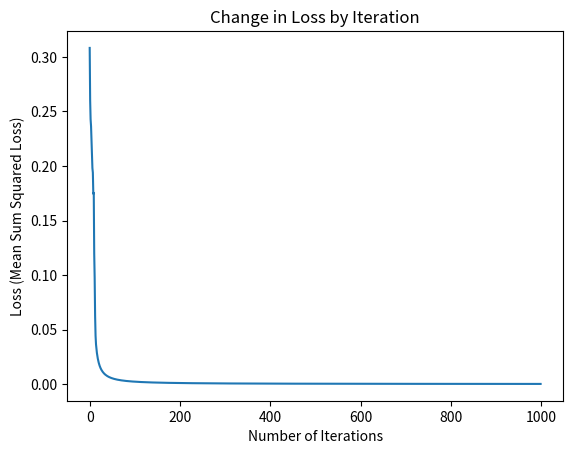
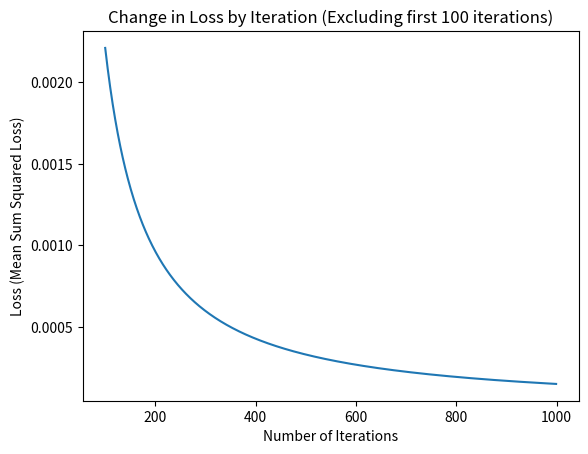

The script that saved these images, in order:
import numpy as np
import matplotlib.pyplot as plt

# Activation function
def sigmoid(t):
  return 1/(1+np.exp(-t))

# Derivative of sigmoid
def sigmoid_derivative(p):
  return p * (1 - p)


class NeuralNetwork:
  def __init__(self, x, y):
    '''
    :param two arrays a input layer "x" and output layer "y"
    :type Numpy array
    '''
    self.input = x
    self.y = y
    self.y = y
    self.output = np.zeros(y.shape)
    self.weights1= np.random.rand(self.input.shape[1],6)  # This is so the hidden layer has 6 nodes
    self.weights2 = np.random.rand(6,2)  # This is so the hidden layer has six nodes in hidden layer and 2 in output

  def feedforward(self):
    '''
    :returns the predicted outcome of the data in 2x1 matices
    '''
    self.layer1 = sigmoid(np.dot(self.input, self.weights1))
    self.layer2 = sigmoid(np.dot(self.layer1, self.weights2))
    return self.layer2

  def backprop(self):
    '''
    :function performs backpropagation
    '''
    d_weights2 = np.dot(self.layer1.T, 2*(self.y - self.output)*sigmoid_derivative(self.output))
    d_weights1 = np.dot(self.input.T, np.dot(2*(self.y -self.output)*sigmoid_derivative(self.output),self.weights2.T)*sigmoid_derivative(self.layer1))
    self.weights1 += d_weights1
    self.weights2 += d_weights2

  def train(self, X, y):
    '''
    :function uses class methods backprop() and feedforward() to train NN
    '''
    self.output = self.feedforward()
    self.backprop()

  def test(self, X):
    '''
    :param A singular or collection of 3x1 arrays
    :type Numpy array
    :returns predicted output of the arrays 2x1 arrays
    '''
    self.layer1 = sigmoid(np.dot(X, self.weights1))
    self.layer2 = sigmoid(np.dot(self.layer1, self.weights2))
    return self.layer2

''' NAMESPACE ENTRY POINT FOR THE CODE '''

if __name__ == '__main__':

  # loss list used for plotting loss
  loss_list = []

  #iteration list used for plotting loss
  iteration_list = []

  # Input layer 3
  X=np.array(([0,0,0],[0,0,1],[0,1,0],[0,1,1],[1,0,0],[1,0,1],[1,1,0]), dtype=float)

  # Output layer 2
  y=np.array(([0,1],[1,0],[0,1],[1,0],[0,1],[1,0],[0,1]), dtype=float)

  # Initializing Neural Network object
  NN = NeuralNetwork(X,y)

  for i in range(1000): # trains the NN 1,000 times
    NN.train(X, y)
    loss_list.append((np.mean(np.square(y - NN.feedforward()))))  # adding the loss of the model into list for graphing
    iteration_list.append(i)  # adding the iteration number into a list of graphing

  print("\n\n"+"*"*20+" - REPORT - "+"*"*20+"\n\n")

  print("***THE DIMENSIONS OF WEIGHT MATRICES***\n")
  # Printing shape of weight matrix one
  print("- The dimension of weight matrix one: \n")
  print('\t'+str(NN.weights1.shape)+'\n\n')
  # Printing shape of weight matrix two
  print("- The dimension of weight matrix two: \n")
  print('\t'+str(NN.weights2.shape)+'\n\n')


  # Printing the test of sample [1,1,1]
  print("*** Testing sample X1 [1,1,1]: ***\n")
  # Initializin a new array with data
  X1 = np.array(([1,1,1]), dtype=float)
  test_pred = NN.test(X1)  # Predicting the value for given array
  round_pred = np.round(test_pred)  # Rounding the prediction for the test prediction
  print("\t - Predicted Output: "+str(test_pred)+"\n")
  print("\t - Predicted Output (rounded): " + str(round_pred)+"\n\n")


  # Printing out the matrix for loss over iterations
  print("*** Graphn Number One: Change in Loss by Iteration ***\n")
  fig, ax = plt.subplots()
  ax.plot(iteration_list, loss_list)
  ax.set(xlabel='Number of Iterations', ylabel='Loss (Mean Sum Squared Loss)',title='Change in Loss by Iteration')
  plt.show()

  # Print out the martix for loss over iterations with data that further shows the fine change of loss
  print("\n\n*** Graphn Number One: Change in Loss by Iteration (Excluding first 100 iterations) ***\n")
  fig, ax = plt.subplots()
  ax.plot(iteration_list[100:], loss_list[100:])
  ax.set(xlabel='Number of Iterations', ylabel='Loss (Mean Sum Squared Loss)',title='Change in Loss by Iteration (Excluding first 100 iterations)')
  plt.show()